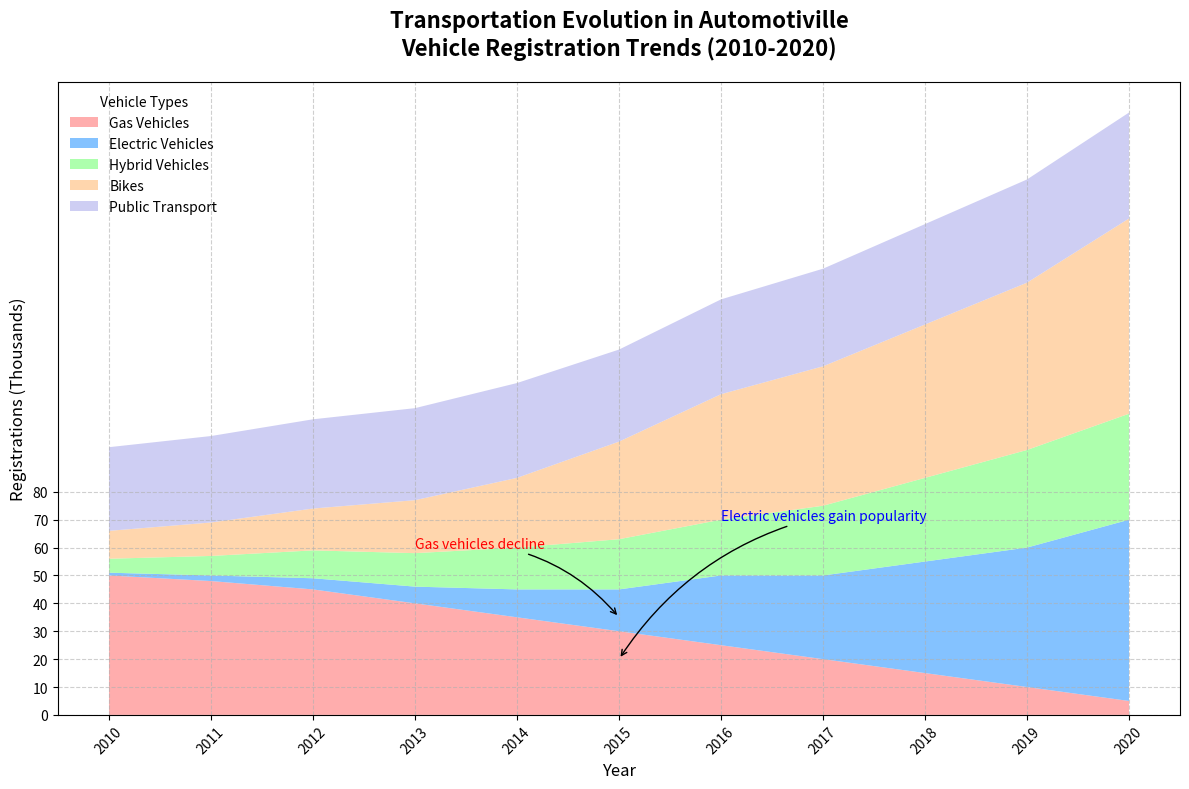

This chart was generated by the following Python code:
import matplotlib.pyplot as plt
import numpy as np

# Backstory:
# This chart depicts the growth and decline of different vehicle types in a fictional city named "Automotiville"
# over the decade from 2010 to 2020. The city underwent massive urban development and shifts in transportation trends.
# Data reflects registrations of different vehicle types over the years.

# Define the years for the x-axis
years = np.arange(2010, 2021)

# Registration data for each type of vehicle (in thousands)
gas_vehicles = np.array([50, 48, 45, 40, 35, 30,25,20,15,10,5])
electric_vehicles = np.array([1, 2, 4, 6, 10, 15, 25, 30, 40, 50, 65])
hybrid_vehicles = np.array([5, 7, 10, 12, 15, 18, 20, 25, 30, 35, 38])
bikes = np.array([10, 12, 15, 19, 25, 35, 45, 50, 55, 60, 70])
public_transport = np.array([30, 31, 32, 33, 34, 33, 34, 35, 36, 37, 38])

# Stack the data for the area chart
vehicle_data = np.vstack([gas_vehicles, electric_vehicles, hybrid_vehicles, bikes, public_transport])

# Define colors for each vehicle type
colors = ['#ff9999', '#66b3ff', '#99ff99', '#ffcc99', '#c2c2f0']

# Create the figure and axis for the area chart
fig, ax = plt.subplots(figsize=(12, 8))

# Stack plot for vehicle registrations
ax.stackplot(years, vehicle_data, labels=[
    'Gas Vehicles', 'Electric Vehicles', 'Hybrid Vehicles', 'Bikes', 'Public Transport'],
    colors=colors, alpha=0.8)

# Customize the plot
ax.set_title('Transportation Evolution in Automotiville\nVehicle Registration Trends (2010-2020)',
             fontsize=16, fontweight='bold', pad=20)
ax.set_xlabel('Year', fontsize=12)
ax.set_ylabel('Registrations (Thousands)', fontsize=12)

# Add legend and grid
ax.legend(loc='upper left', fontsize=10, title='Vehicle Types', frameon=False)
ax.grid(linestyle='--', alpha=0.6)

# Adjust x-axis labels to prevent overlap
plt.xticks(years, rotation=45)
plt.yticks(np.arange(0, 81, 10))

# Annotate significant shifts in trend
ax.annotate('Electric vehicles gain popularity', xy=(2015, 20), xytext=(2016, 70),
            arrowprops=dict(facecolor='black', arrowstyle='->', connectionstyle='arc3,rad=.2'), fontsize=10, color='blue')

ax.annotate('Gas vehicles decline', xy=(2015, 35), xytext=(2013, 60),
            arrowprops=dict(facecolor='black', arrowstyle='->', connectionstyle='arc3,rad=-.2'), fontsize=10, color='red')

# Automatically adjust layout to prevent overlap
plt.tight_layout()

# Show the plot
plt.show()
